Run: headless pygame with SDL's dummy video driver; simulated clock (each Clock.tick advances the game by its frame time, no real sleeping); random seed 0; keys injected as events and as key.get_pressed() state; no mouse input.
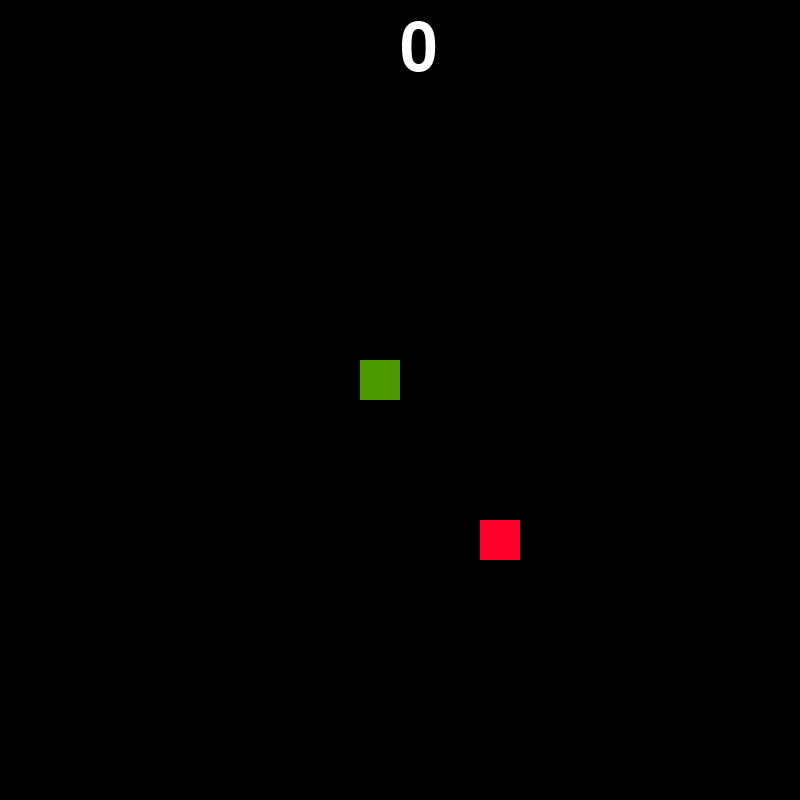
Frame 1 of 4 · flips 1–60 · no input
Frame 2 of 4 · flips 61–180 · tapped SPACE, RETURN · held RIGHT (→), D · screen unchanged from frame 1, image omitted
Frame 3 of 4 · flips 181–300 · held DOWN (↓), S · screen unchanged from frame 2, image omitted
Frame 4 of 4 · flips 301–420 · held LEFT (←), A, UP (↑), W · screen unchanged from frame 3, image omitted

The pygame program that drew these frames:

import pygame
from pygame.math import Vector2
import random

W = 800
H = 800

#Width of a single square in pixels
SQUARE_WIDTH = 40
#Number of blocks on an edge
BLOCK_COUNT = W//SQUARE_WIDTH

class Snake:
    def __init__(self):
        self.reset()

    def draw(self, screen):
        for block in self.snake_pos:
            pygame.draw.rect(screen, (77,153,0), (SQUARE_WIDTH * block[0], SQUARE_WIDTH * block[1], SQUARE_WIDTH, SQUARE_WIDTH))

    def move(self):
        self.tail = self.snake_pos[0]
        self.snake_pos = self.snake_pos[1:]
        last_block = self.snake_pos[-1]
        self.snake_pos.append(last_block + self.direction)
        self.direction_modified = False

        snake_head = self.get_head()
        if snake_head[0] < 0 or snake_head[0] > 19:
            self.reset()
            return True
        if snake_head[1] < 0 or snake_head[1] > 19:
            self.reset()
            return True
        if snake_head in self.snake_pos[:-1]:
            self.reset()
            return True

        return False
            
    def get_head(self):
        return self.snake_pos[-1]

    def grow(self):
        for i in range(1):
            self.snake_pos = [self.tail] + self.snake_pos

    def change_direction(self, direction):
        if self.direction_modified == False:
            self.direction = direction
            self.direction_modified = True
        
    def reset(self):
        self.snake_pos = [Vector2(9,9), Vector2(9,9), Vector2(9,9)]
        self.direction = Vector2(0,0)
        self.direction_modified = False
        
class Fruit:
    def __init__(self):
        self.reset()

    def draw(self, screen):
        pygame.draw.rect(screen, (255,0,43), (SQUARE_WIDTH * self.pos[0], SQUARE_WIDTH * self.pos[1], SQUARE_WIDTH, SQUARE_WIDTH))

        
    def reset(self):
        x = random.randint(0,19)
        y = random.randint(0,19)
        self.pos = Vector2(x,y)

class Score:

    def __init__(self, pos, font):
        self.pos = pos
        self.font = font
        self.score = 0

    def draw(self, surface):
        score_text = self.font.render(str(self.score), True, (255,255,255))
        surface.blit(score_text,self.pos)

    def increase(self):
        self.score += 1

    def reset(self):
        self.score = 0

class Game:
    def __init__(self):
        pygame.init()
        pygame.display.set_caption("Snake")
        self.screen = pygame.display.set_mode((W,H))
        self.clock = pygame.time.Clock()

        self.SCREEN_UPDATE = pygame.USEREVENT
        pygame.time.set_timer(self.SCREEN_UPDATE, 100)

        self.font = pygame.font.SysFont(None, 100)
        self.score = Score((W//2,15), self.font)

        self.fruit = Fruit()
        self.snake = Snake()

    def run(self):
        while True:
            for event in pygame.event.get():
                if event.type == pygame.QUIT:
                    pygame.quit()
                if event.type == self.SCREEN_UPDATE:
                    if self.snake.move():
                        self.score.reset()
                    if self.snake.get_head() == self.fruit.pos:
                        self.snake.grow()
                        self.score.increase()
                        self.fruit.reset()
                if event.type == pygame.KEYDOWN:
                    if event.key == pygame.K_UP and self.snake.direction != Vector2(0,1):
                        self.snake.change_direction(Vector2(0,-1))
                    if event.key == pygame.K_DOWN and self.snake.direction != Vector2(0,-1):
                        self.snake.change_direction(Vector2(0,1))
                    if event.key == pygame.K_LEFT and self.snake.direction != Vector2(1,0):
                        self.snake.change_direction(Vector2(-1,0))
                    if event.key == pygame.K_RIGHT and self.snake.direction != Vector2(-1,0):
                        self.snake.change_direction(Vector2(1,0))

            self.screen.fill((0,0,0))
            self.fruit.draw(self.screen)
            self.snake.draw(self.screen)
            self.score.draw(self.screen)
            pygame.display.update()
            self.clock.tick(60)




def main():
    g = Game()
    g.run()
    
if __name__ == "__main__":
    main()
